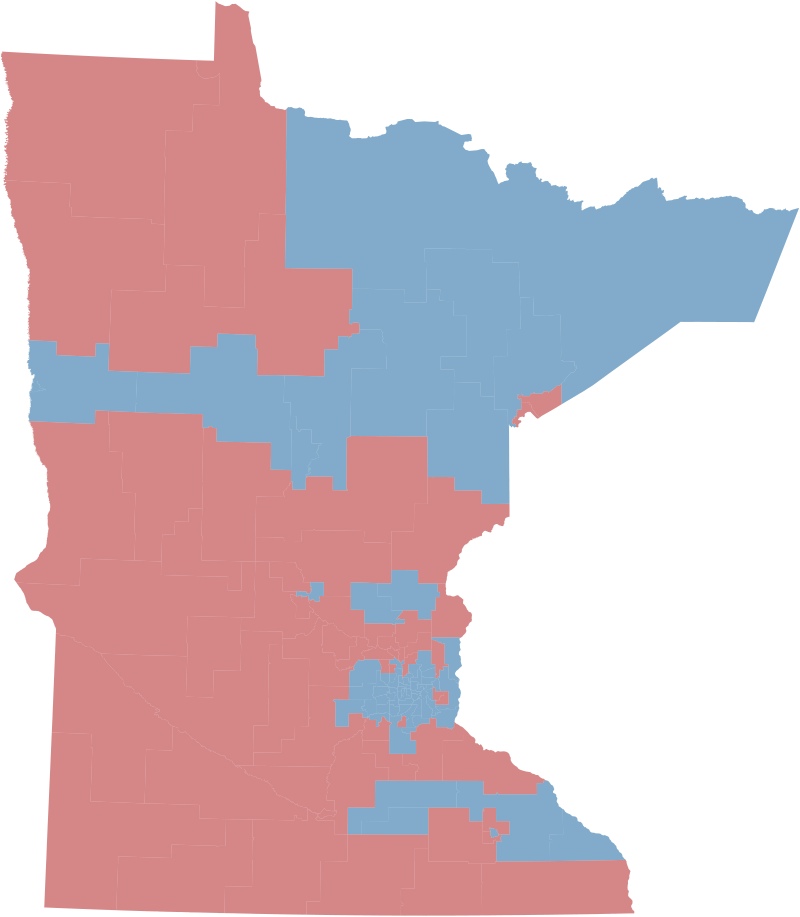

Values plotted in this chart, from the file beside it:
state; county_id; precinct_id; office_id; office_name; district; cand_order; cand_name; suffix; incumbent; party; districts_reporting; districts_voting; votes; votes_pct; votes_office
MN; ; ; 0188; State Representative District 1A; 1A; 0301; Dan Fabian; ; ; R; 154; 154; 11762; 71.14; 16534
MN; ; ; 0188; State Representative District 1A; 1A; 0401; Stephen R. Moeller; ; ; DFL; 154; 154; 4768; 28.84; 16534
MN; ; ; 0188; State Representative District 1A; 1A; 9901; WRITE-IN**; ; ; WI; 154; 154; 4; 0.02; 16534
MN; ; ; 0189; State Representative District 1B; 1B; 0301; Debra (Deb) Kiel; ; ; R; 123; 123; 10026; 65.94; 15205
MN; ; ; 0189; State Representative District 1B; 1B; 0401; Brent Lindstrom; ; ; DFL; 123; 123; 5173; 34.02; 15205
MN; ; ; 0189; State Representative District 1B; 1B; 9901; WRITE-IN**; ; ; WI; 123; 123; 6; 0.04; 15205
MN; ; ; 0190; State Representative District 2A; 2A; 0301; Matthew J. Grossell; ; ; R; 107; 107; 10066; 59.78; 16838
MN; ; ; 0190; State Representative District 2A; 2A; 0401; Michael Northbird; ; ; DFL; 107; 107; 6765; 40.18; 16838
MN; ; ; 0190; State Representative District 2A; 2A; 9901; WRITE-IN**; ; ; WI; 107; 107; 7; 0.04; 16838
MN; ; ; 0191; State Representative District 2B; 2B; 0301; Steve Green; ; ; R; 87; 87; 10443; 61.05; 17107
MN; ; ; 0191; State Representative District 2B; 2B; 0401; Karen Branden; ; ; DFL; 87; 87; 6655; 38.90; 17107
MN; ; ; 0191; State Representative District 2B; 2B; 9901; WRITE-IN**; ; ; WI; 87; 87; 9; 0.05; 17107
MN; ; ; 0192; State Representative District 3A; 3A; 0301; Randy Goutermont; ; ; R; 83; 83; 8022; 40.45; 19831
MN; ; ; 0192; State Representative District 3A; 3A; 0401; Rob Ecklund; ; ; DFL; 83; 83; 11783; 59.42; 19831
MN; ; ; 0192; State Representative District 3A; 3A; 9901; WRITE-IN**; ; ; WI; 83; 83; 26; 0.13; 19831
MN; ; ; 0193; State Representative District 3B; 3B; 0301; Keith MacDonald; ; ; R; 20; 20; 8162; 39.89; 20459
MN; ; ; 0193; State Representative District 3B; 3B; 0401; Mary Murphy; ; ; DFL; 20; 20; 12282; 60.03; 20459
MN; ; ; 0193; State Representative District 3B; 3B; 9901; WRITE-IN**; ; ; WI; 20; 20; 15; 0.07; 20459
MN; ; ; 0194; State Representative District 4A; 4A; 0301; Jordan Idso; ; ; R; 17; 17; 5449; 34.51; 15791
MN; ; ; 0194; State Representative District 4A; 4A; 0401; Ben Lien; ; ; DFL; 17; 17; 10335; 65.45; 15791
MN; ; ; 0194; State Representative District 4A; 4A; 9901; WRITE-IN**; ; ; WI; 17; 17; 7; 0.04; 15791
MN; ; ; 0195; State Representative District 4B; 4B; 0301; Jason Peterson; ; ; R; 82; 82; 7285; 41.04; 17751
MN; ; ; 0195; State Representative District 4B; 4B; 0401; Paul Marquart; ; ; DFL; 82; 82; 10461; 58.93; 17751
MN; ; ; 0195; State Representative District 4B; 4B; 9901; WRITE-IN**; ; ; WI; 82; 82; 5; 0.03; 17751
MN; ; ; 0196; State Representative District 5A; 5A; 0301; Matt Bliss; ; ; R; 71; 71; 8443; 49.95; 16904
MN; ; ; 0196; State Representative District 5A; 5A; 0401; John Persell; ; ; DFL; 71; 71; 8454; 50.01; 16904
MN; ; ; 0196; State Representative District 5A; 5A; 9901; WRITE-IN**; ; ; WI; 71; 71; 7; 0.04; 16904
MN; ; ; 0197; State Representative District 5B; 5B; 0301; Sandy Layman; ; ; R; 56; 56; 10108; 51.98; 19445
MN; ; ; 0197; State Representative District 5B; 5B; 0401; Pat Medure; ; ; DFL; 56; 56; 9305; 47.85; 19445
MN; ; ; 0197; State Representative District 5B; 5B; 9901; WRITE-IN**; ; ; WI; 56; 56; 32; 0.16; 19445
MN; ; ; 0198; State Representative District 6A; 6A; 0301; Guy Anderson; ; ; R; 58; 58; 6746; 37.85; 17824
MN; ; ; 0198; State Representative District 6A; 6A; 0401; Julie Sandstede; ; ; DFL; 58; 58; 11055; 62.02; 17824
MN; ; ; 0198; State Representative District 6A; 6A; 9901; WRITE-IN**; ; ; WI; 58; 58; 23; 0.13; 17824
MN; ; ; 0199; State Representative District 6B; 6B; 0301; Skeeter Tomczak; ; ; R; 52; 52; 7379; 37.87; 19484
MN; ; ; 0199; State Representative District 6B; 6B; 0401; Dave Lislegard; ; ; DFL; 52; 52; 12075; 61.97; 19484
MN; ; ; 0199; State Representative District 6B; 6B; 9901; WRITE-IN**; ; ; WI; 52; 52; 30; 0.15; 19484
MN; ; ; 0200; State Representative District 7A; 7A; 0301; Dana Krivogorsky; ; ; R; 15; 15; 5439; 26.19; 20768
MN; ; ; 0200; State Representative District 7A; 7A; 0401; Jennifer Schultz; ; ; DFL; 15; 15; 15300; 73.67; 20768
MN; ; ; 0200; State Representative District 7A; 7A; 9901; WRITE-IN**; ; ; WI; 15; 15; 29; 0.14; 20768
MN; ; ; 0201; State Representative District 7B; 7B; 0301; Caroline Burley; ; ; R; 17; 17; 4965; 28.00; 17732
MN; ; ; 0201; State Representative District 7B; 7B; 0401; Liz Olson; ; ; DFL; 17; 17; 12739; 71.84; 17732
MN; ; ; 0201; State Representative District 7B; 7B; 9901; WRITE-IN**; ; ; WI; 17; 17; 28; 0.16; 17732
MN; ; ; 0202; State Representative District 8A; 8A; 0301; Bud Nornes; ; ; R; 52; 52; 11331; 59.77; 18959
MN; ; ; 0202; State Representative District 8A; 8A; 0401; Brittney Johnson; ; ; DFL; 52; 52; 7625; 40.22; 18959
MN; ; ; 0202; State Representative District 8A; 8A; 9901; WRITE-IN**; ; ; WI; 52; 52; 3; 0.02; 18959
MN; ; ; 0203; State Representative District 8B; 8B; 0301; Mary Franson; ; ; R; 54; 54; 11831; 62.04; 19069
MN; ; ; 0203; State Representative District 8B; 8B; 0401; Gail Kulp; ; ; DFL; 54; 54; 7231; 37.92; 19069
MN; ; ; 0203; State Representative District 8B; 8B; 9901; WRITE-IN**; ; ; WI; 54; 54; 7; 0.04; 19069
MN; ; ; 0204; State Representative District 9A; 9A; 0301; John M. Poston; ; ; R; 71; 71; 11376; 69.34; 16406
MN; ; ; 0204; State Representative District 9A; 9A; 0401; Alex Hering; ; ; DFL; 71; 71; 5021; 30.60; 16406
MN; ; ; 0204; State Representative District 9A; 9A; 9901; WRITE-IN**; ; ; WI; 71; 71; 9; 0.05; 16406
MN; ; ; 0205; State Representative District 9B; 9B; 0301; Ron Kresha; ; ; R; 55; 55; 11802; 72.16; 16355
MN; ; ; 0205; State Representative District 9B; 9B; 0401; Stephen Browning; ; ; DFL; 55; 55; 4548; 27.81; 16355
MN; ; ; 0205; State Representative District 9B; 9B; 9901; WRITE-IN**; ; ; WI; 55; 55; 5; 0.03; 16355
MN; ; ; 0206; State Representative District 10A; 10A; 0301; Josh Heintzeman; ; ; R; 27; 27; 11907; 62.23; 19134
MN; ; ; 0206; State Representative District 10A; 10A; 0401; Dale Menk; ; ; DFL; 27; 27; 7211; 37.69; 19134
MN; ; ; 0206; State Representative District 10A; 10A; 9901; WRITE-IN**; ; ; WI; 27; 27; 16; 0.08; 19134
MN; ; ; 0207; State Representative District 10B; 10B; 0301; Dale K Lueck; ; ; R; 91; 91; 13131; 65.59; 20020
MN; ; ; 0207; State Representative District 10B; 10B; 0401; Phil Yetzer; ; ; DFL; 91; 91; 6876; 34.35; 20020
MN; ; ; 0207; State Representative District 10B; 10B; 9901; WRITE-IN**; ; ; WI; 91; 91; 13; 0.06; 20020
... 344 more rows
